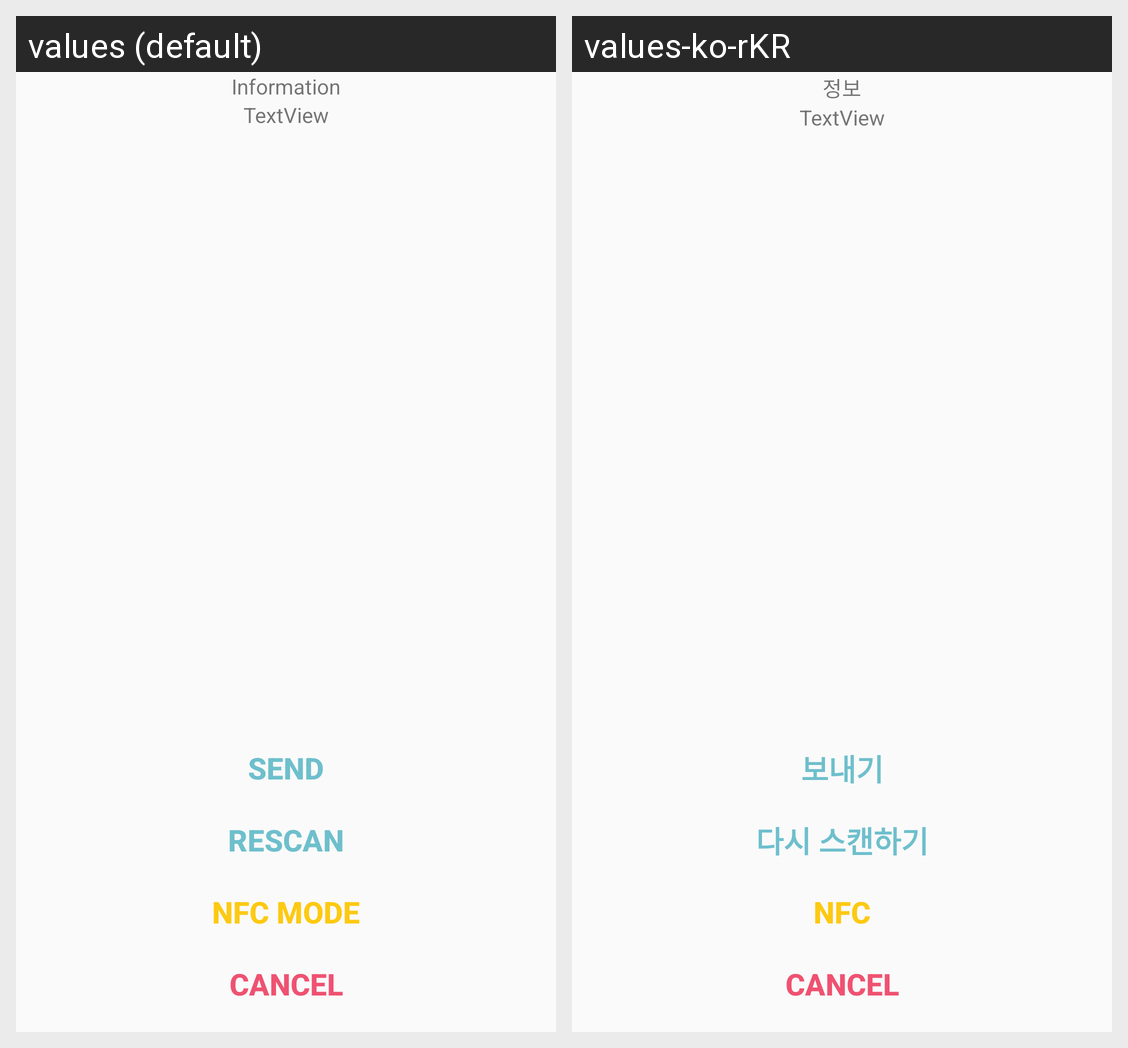

Strings drawn on this Android screen and how each of the app's shown locales translates them:
Android screen res/layout/activity_qr_reader.xml rendered under 2 locales, left to right: values (default), values-ko-rKR. Device: Nexus 5 (rendered at 1080×1920; each locale shown at half size, 540×960, under a caption strip naming it); theme AppTheme.
Strings drawn on this screen, with the default value and each locale's value (text and hints the layout hard-codes, and strings that could not be matched under every locale, appear in the picture but are not listed):

info
  values: Information
  values-ko-rKR: 정보

send
  values: Send
  values-ko-rKR: 보내기

rescan
  values: Rescan
  values-ko-rKR: 다시 스캔하기

nfcMode
  values: NFC Mode
  values-ko-rKR: NFC
